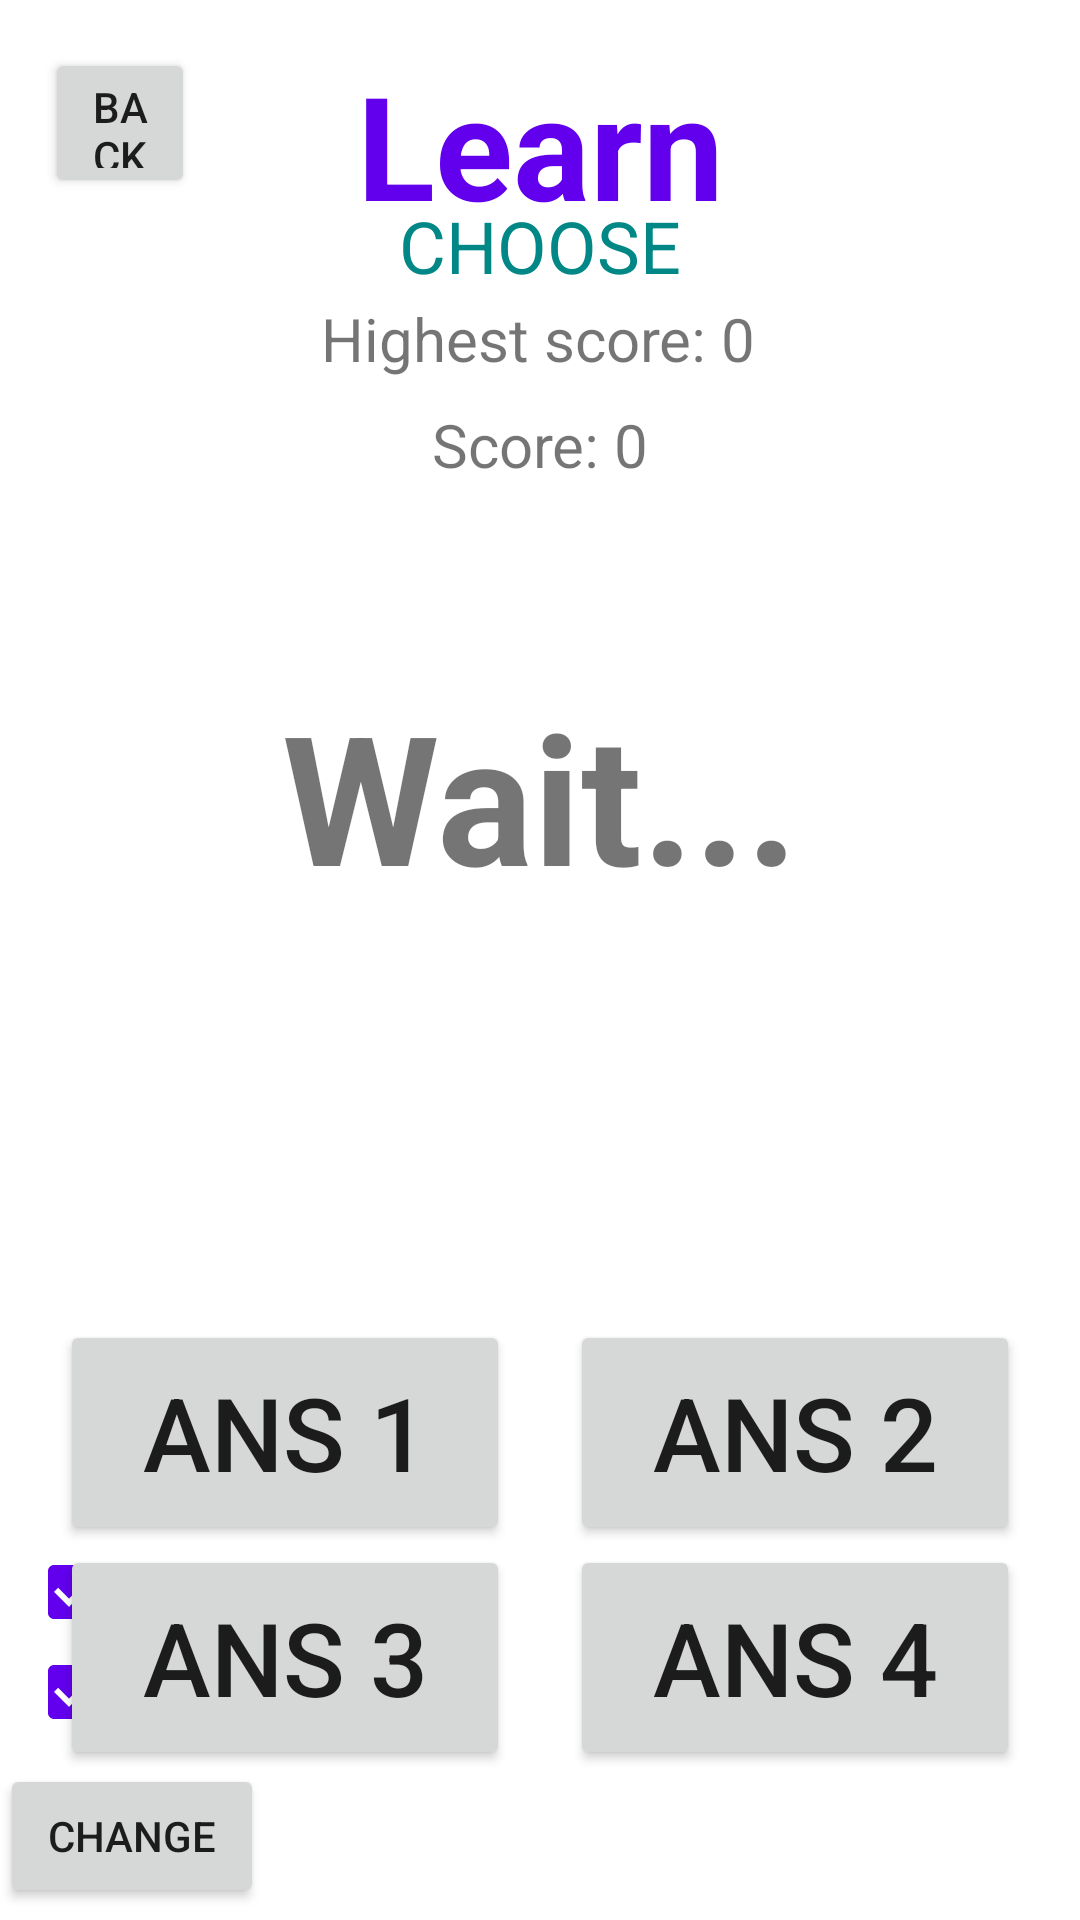

Android layout source for this screen:
<!-- AndroidManifest.xml: application theme Theme.MORSE -->
<!-- res/layout/fragment_learn_choose.xml -->
<?xml version="1.0" encoding="utf-8"?>
<androidx.constraintlayout.widget.ConstraintLayout xmlns:android="http://schemas.android.com/apk/res/android"
    xmlns:app="http://schemas.android.com/apk/res-auto"
    xmlns:tools="http://schemas.android.com/tools"
    android:id="@+id/frameLayout"
    android:layout_width="match_parent"
    android:layout_height="match_parent"
    tools:context=".ui.learn.choose.LearnChooseFragment"
    tools:ignore="HardcodedText, TextSizeCheck">


    <TextView
        android:id="@+id/title_Learn_1"
        android:layout_width="wrap_content"
        android:layout_height="wrap_content"
        android:layout_marginTop="16dp"
        android:text="@string/learn"
        android:textColor="?attr/colorPrimary"
        android:textSize="48sp"
        android:textStyle="bold"
        app:layout_constraintEnd_toEndOf="parent"
        app:layout_constraintStart_toStartOf="parent"
        app:layout_constraintTop_toTopOf="parent" />

    <TextView
        android:id="@+id/subtitle_Learn_1"
        android:layout_width="wrap_content"
        android:layout_height="wrap_content"
        android:layout_marginTop="-15dp"
        android:text="@string/choose"
        android:textColor="?attr/colorSecondaryVariant"
        android:textSize="24sp"
        app:layout_constraintEnd_toEndOf="parent"
        app:layout_constraintStart_toStartOf="parent"
        app:layout_constraintTop_toBottomOf="@+id/title_Learn_1" />

    <TextView
        android:id="@+id/choosePrompt"
        android:layout_width="wrap_content"
        android:layout_height="150dp"
        android:layout_marginTop="190dp"
        android:gravity="center"
        android:text="@string/wait"
        android:textAlignment="center"
        android:textSize="60sp"
        android:textStyle="bold"
        app:layout_constraintEnd_toEndOf="parent"
        app:layout_constraintStart_toStartOf="parent"
        app:layout_constraintTop_toTopOf="parent" />

    <Button
        android:id="@+id/btnAns1"
        android:layout_width="150dp"
        android:layout_height="75dp"
        android:layout_marginTop="150dp"
        android:text="Ans 1"
        android:textSize="34sp"
        app:layout_constraintBottom_toTopOf="@+id/btnAns3"
        app:layout_constraintEnd_toStartOf="@+id/btnAns2"
        app:layout_constraintHorizontal_bias="0.5"
        app:layout_constraintStart_toStartOf="parent"
        app:layout_constraintTop_toBottomOf="@+id/choosePrompt" />

    <Button
        android:id="@+id/btnAns2"
        android:layout_width="150dp"
        android:layout_height="75dp"
        android:layout_marginTop="150dp"
        android:text="Ans 2"
        android:textSize="34sp"
        app:layout_constraintBottom_toTopOf="@+id/btnAns4"
        app:layout_constraintEnd_toEndOf="parent"
        app:layout_constraintHorizontal_bias="0.5"
        app:layout_constraintStart_toEndOf="@+id/btnAns1"
        app:layout_constraintTop_toBottomOf="@+id/choosePrompt" />

    <Button
        android:id="@+id/btnAns3"
        android:layout_width="150dp"
        android:layout_height="75dp"
        android:layout_marginBottom="100dp"
        android:text="Ans 3"
        android:textSize="34sp"
        app:layout_constraintBottom_toBottomOf="parent"
        app:layout_constraintEnd_toStartOf="@+id/btnAns4"
        app:layout_constraintHorizontal_bias="0.5"
        app:layout_constraintStart_toStartOf="parent"
        app:layout_constraintTop_toBottomOf="@+id/btnAns1" />

    <Button
        android:id="@+id/btnAns4"
        android:layout_width="150dp"
        android:layout_height="75dp"
        android:layout_marginBottom="100dp"
        android:text="Ans 4"
        android:textSize="34sp"
        app:layout_constraintBottom_toBottomOf="parent"
        app:layout_constraintEnd_toEndOf="parent"
        app:layout_constraintHorizontal_bias="0.5"
        app:layout_constraintStart_toEndOf="@+id/btnAns3"
        app:layout_constraintTop_toBottomOf="@+id/btnAns2" />

    <Button
        android:id="@+id/backFromChoose"
        android:layout_width="50dp"
        android:layout_height="50dp"
        android:layout_marginStart="15dp"
        android:layout_marginTop="16dp"
        android:text="@string/back"
        android:textAlignment="center"
        app:icon="?attr/actionModeCloseDrawable"
        app:iconGravity="textTop"
        app:iconSize="30dp"
        app:layout_constraintStart_toStartOf="parent"
        app:layout_constraintTop_toTopOf="parent" />

    <TextView
        android:id="@+id/scoreboardChoose"
        android:layout_width="wrap_content"
        android:layout_height="50dp"
        android:layout_marginTop="-15dp"
        android:gravity="center"
        android:text="@string/score_0"
        android:textAlignment="center"
        android:textSize="20sp"
        app:layout_constraintEnd_toEndOf="parent"
        app:layout_constraintStart_toStartOf="parent"
        app:layout_constraintTop_toBottomOf="@+id/highScoreChoose" />

    <TextView
        android:id="@+id/isCorrectChoose"
        android:layout_width="335dp"
        android:layout_height="98dp"
        android:layout_marginBottom="43dp"
        android:background="@drawable/rounded_correct_background"
        android:fadingEdge="horizontal|vertical"
        android:gravity="center"
        android:text="@string/lorem_ipsum"
        android:textAlignment="center"
        android:textSize="48sp"
        android:visibility="invisible"
        app:layout_constraintBottom_toTopOf="@+id/btnAns1"
        app:layout_constraintEnd_toEndOf="parent"
        app:layout_constraintStart_toStartOf="parent" />

    <CheckBox
        android:id="@+id/checkBox_text"
        android:layout_width="wrap_content"
        android:layout_height="wrap_content"
        android:layout_marginStart="9dp"
        android:layout_marginBottom="-15dp"
        android:buttonTint="?attr/colorPrimary"
        android:checked="true"
        android:clickable="true"
        android:focusable="true"
        android:fontFamily="monospace"
        android:text=" Text"
        android:visibility="visible"
        app:layout_constraintBottom_toTopOf="@+id/checkBox_morse"
        app:layout_constraintStart_toStartOf="parent" />

    <CheckBox
        android:id="@+id/checkBox_morse"
        android:layout_width="wrap_content"
        android:layout_height="0dp"
        android:layout_marginStart="9dp"
        android:buttonTint="?attr/colorPrimary"
        android:checked="true"
        android:fontFamily="monospace"
        android:text="Morse"
        android:visibility="visible"
        app:layout_constraintBottom_toTopOf="@+id/sendSettingsChoose"
        app:layout_constraintStart_toStartOf="parent" />

    <Button
        android:id="@+id/sendSettingsChoose"
        android:layout_width="wrap_content"
        android:layout_height="wrap_content"
        android:layout_marginBottom="4dp"
        android:onClick="changeCanBe"
        android:text="Change"
        app:layout_constraintBottom_toBottomOf="parent"
        tools:layout_editor_absoluteX="2dp" />

    <TextView
        android:id="@+id/highScoreChoose"
        android:layout_width="wrap_content"
        android:layout_height="50dp"
        android:layout_marginTop="88dp"
        android:gravity="center"
        android:text="@string/highest_score_0"
        android:textAlignment="center"
        android:textSize="20sp"
        app:layout_constraintEnd_toEndOf="parent"
        app:layout_constraintHorizontal_bias="0.498"
        app:layout_constraintStart_toStartOf="parent"
        app:layout_constraintTop_toTopOf="parent" />

    


</androidx.constraintlayout.widget.ConstraintLayout>
<!-- resources referenced by this layout -->
<resources>
  <!-- drawable hamburger: png bitmap (drawable-hdpi, 143 bytes) -->
  <!-- drawable rounded_correct_background (drawable) -->
  <?xml version="1.0" encoding="utf-8"?>
  <shape xmlns:android="http://schemas.android.com/apk/res/android"
      android:shape="rectangle">
      <solid android:color="#FF99CC00" />
      <corners android:radius="20dp" />
      <stroke android:width="1dp" android:color="#FF669900" />
      <padding android:top="10dp" android:bottom="10dp" android:left="10dp" android:right="10dp"/>
  </shape>
  <string name="back">Back</string>
  <string name="choose">CHOOSE</string>
  <string name="highest_score_0" translatable="false">Highest score: 0</string>
  <string name="learn" translatable="false">Learn</string>
  <string name="lorem_ipsum" translatable="false">Lorem ipsum dolor sit amet… </string>
  <string name="score_0">Score:  0 </string>
  <string name="wait" translatable="false">Wait...</string>
  <style name="Theme.MORSE" parent="Theme.MaterialComponents.DayNight.NoActionBar">
          
          <item name="colorPrimary">@color/purple_500</item>
          <item name="colorPrimaryVariant">@color/purple_700</item>
          <item name="colorOnPrimary">@color/white</item>
          
          <item name="colorSecondary">@color/teal_200</item>
          <item name="colorSecondaryVariant">@color/teal_700</item>
          <item name="colorOnSecondary">@color/black</item>
          
          <item name="android:statusBarColor">?attr/colorPrimaryVariant</item>
          
          <item name="colorTertiary">@android:color/holo_orange_dark</item>
          <item name="colorTertiaryContainer">@android:color/holo_red_dark</item>
          <item name="colorOnTertiary">@color/black</item>
          
      </style>
  <color name="purple_500">#FF6200EE</color>
  <color name="purple_700">#FF3700B3</color>
  <color name="white">#FFFFFFFF</color>
  <color name="teal_200">#FF03DAC5</color>
  <color name="teal_700">#FF018786</color>
  <color name="black">#FF000000</color>
</resources>
